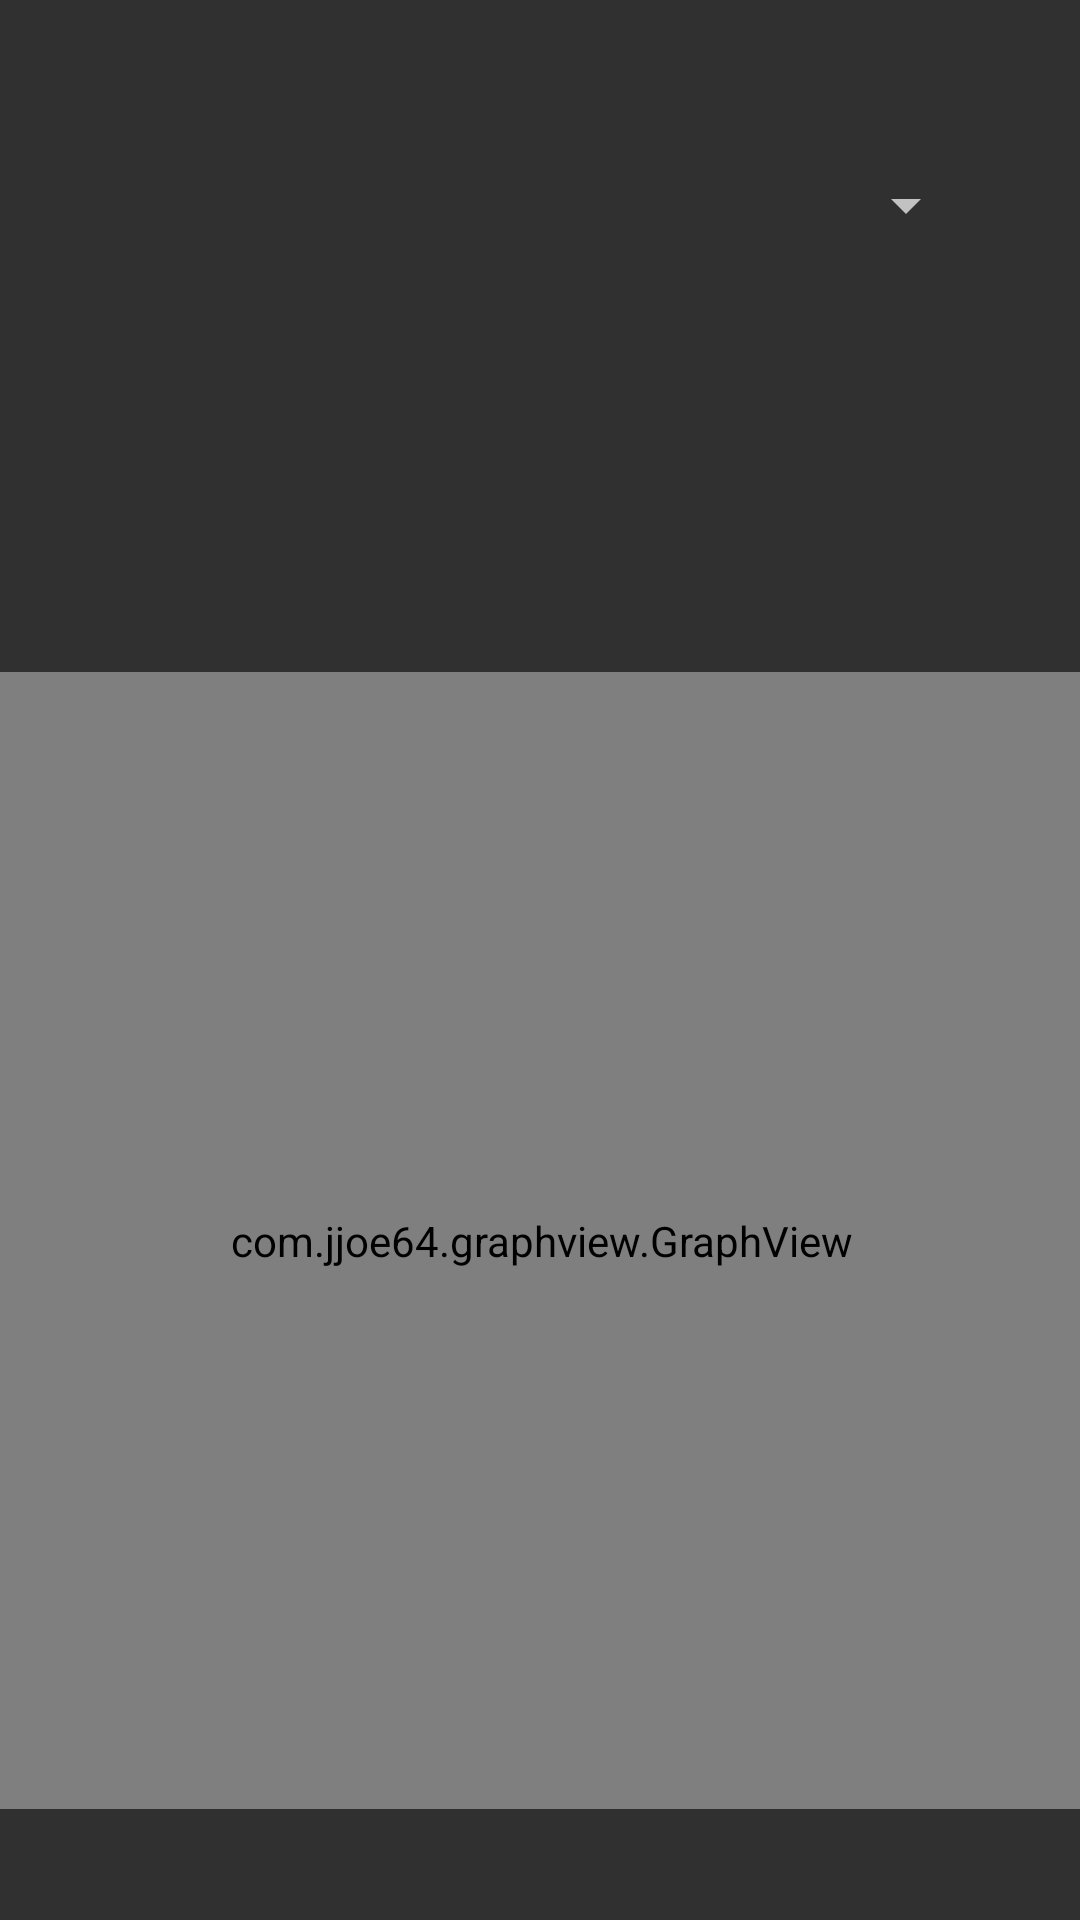

Android layout source for this screen:
<!-- AndroidManifest.xml: application theme Theme.AppCompat -->
<!-- res/layout/activity_graph.xml -->
<?xml version="1.0" encoding="utf-8"?>
<android.support.constraint.ConstraintLayout xmlns:android="http://schemas.android.com/apk/res/android"
    xmlns:app="http://schemas.android.com/apk/res-auto"
    xmlns:tools="http://schemas.android.com/tools"
    android:layout_width="match_parent"
    android:layout_height="match_parent">

    <com.jjoe64.graphview.GraphView
            android:layout_width="366dp"
            android:layout_height="379dp"
            android:id="@+id/graph"
            app:layout_constraintLeft_toLeftOf="parent"
            app:layout_constraintRight_toRightOf="parent"
            app:layout_constraintBottom_toBottomOf="parent"
            android:layout_marginBottom="37dp" tools:layout_editor_absoluteY="95dp"/>

    <Spinner
        android:id="@+id/expandableList"
        android:layout_width="292dp"
        android:layout_height="33dp"
        android:layout_marginBottom="8dp"
        android:layout_marginTop="8dp"
        app:layout_constraintBottom_toTopOf="@+id/graph"
        app:layout_constraintLeft_toLeftOf="parent"
        app:layout_constraintRight_toRightOf="parent"
        app:layout_constraintTop_toTopOf="parent"
        app:layout_constraintVertical_bias="0.252" />

</android.support.constraint.ConstraintLayout>
<!-- resources referenced by this layout -->
<resources>

</resources>
